Dataset: dataset (GitHub, natalio123/AstroPlanetClassifier). Classes: Jupiter, Mars, merkurius, neptunus, Saturn, Uranus, Venus.

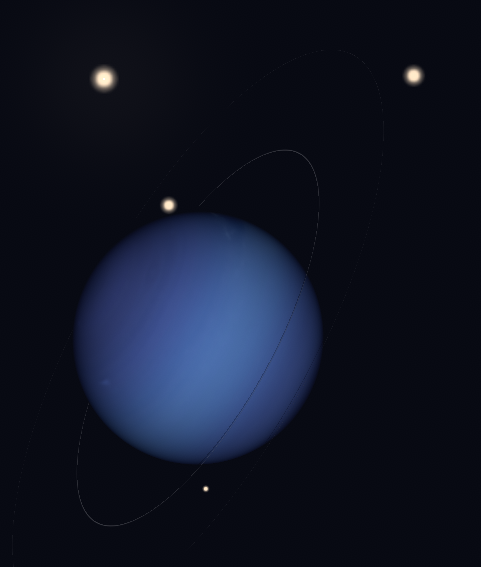
Label: neptunus

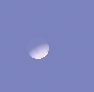
Label: Venus

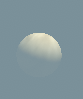
Label: Venus

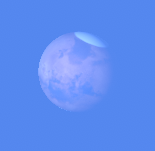
Label: Mars

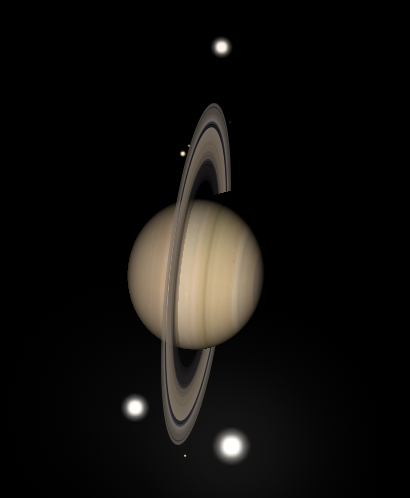
Label: Saturn

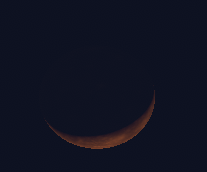
Label: merkurius
